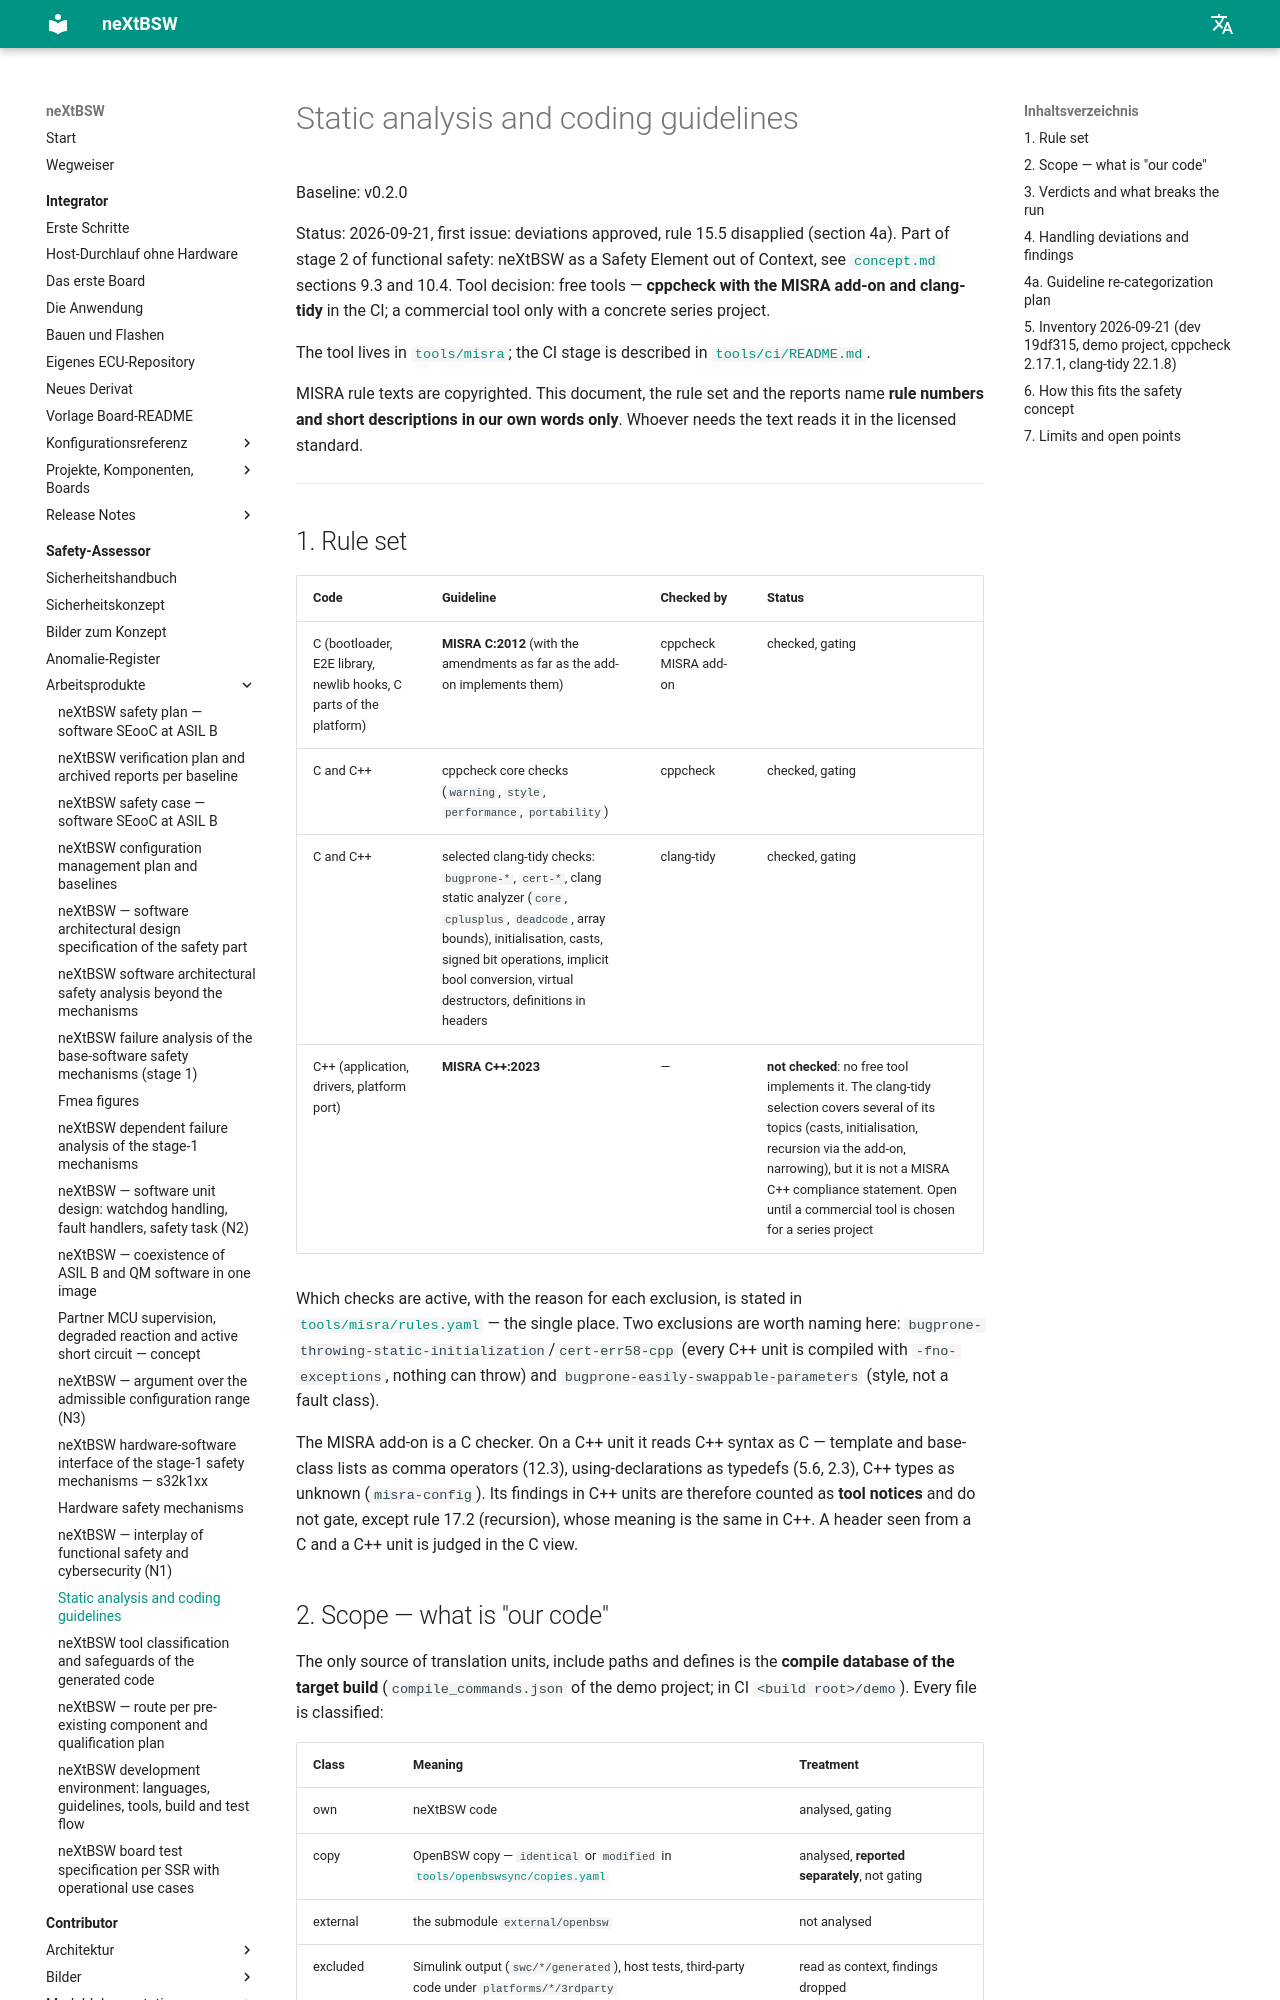

repository: danielsimonreinhardt/neXtBSW · page: 1.0.0/doc/safety/static-analysis/index.html · generator: mkdocs

# Static analysis and coding guidelines (PLAT-74)

Baseline: v0.2.0

Status: 2026-09-21, **PLAT-74**, first issue; **PLAT-76**: deviations approved, rule 15.5 disapplied (section 4a). Part of stage 2 of functional safety (user 2026-09-19): neXtBSW as a
Safety Element out of Context, see [`concept.md`](concept.md) sections 9.3 and 10.4.
Tool decision `safety-analyse` (user 2026-09-21): free tools — **cppcheck with the MISRA add-on and clang-tidy** in
the CI; a commercial tool only with a concrete series project.

The tool lives in [`tools/misra`](../../tools/misra/README.md); the CI stage is described in
[`tools/ci/README.md`](../../tools/ci/README.md).

MISRA rule texts are copyrighted. This document, the rule set and the reports name **rule numbers and short
descriptions in our own words only**. Whoever needs the text reads it in the licensed standard.

---

## 1. Rule set

| Code | Guideline | Checked by | Status |
|---|---|---|---|
| C (bootloader, E2E library, newlib hooks, C parts of the platform) | **MISRA C:2012** (with the amendments as far as the add-on implements them) | cppcheck MISRA add-on | checked, gating |
| C and C++ | cppcheck core checks (`warning`, `style`, `performance`, `portability`) | cppcheck | checked, gating |
| C and C++ | selected clang-tidy checks: `bugprone-*`, `cert-*`, clang static analyzer (`core`, `cplusplus`, `deadcode`, array bounds), initialisation, casts, signed bit operations, implicit bool conversion, virtual destructors, definitions in headers | clang-tidy | checked, gating |
| C++ (application, drivers, platform port) | **MISRA C++:2023** | — | **not checked**: no free tool implements it. The clang-tidy selection covers several of its topics (casts, initialisation, recursion via the add-on, narrowing), but it is not a MISRA C++ compliance statement. Open until a commercial tool is chosen for a series project |

Which checks are active, with the reason for each exclusion, is stated in
[`tools/misra/rules.yaml`](../../tools/misra/rules.yaml) — the single place. Two exclusions are worth naming here:
`bugprone-throwing-static-initialization`/`cert-err58-cpp` (every C++ unit is compiled with `-fno-exceptions`, nothing
can throw) and `bugprone-easily-swappable-parameters` (style, not a fault class).

The MISRA add-on is a C checker. On a C++ unit it reads C++ syntax as C — template and base-class lists as comma
operators (12.3), using-declarations as typedefs (5.6, 2.3), C++ types as unknown (`misra-config`). Its findings in
C++ units are therefore counted as **tool notices** and do not gate, except rule 17.2 (recursion), whose meaning is
the same in C++. A header seen from a C and a C++ unit is judged in the C view.
